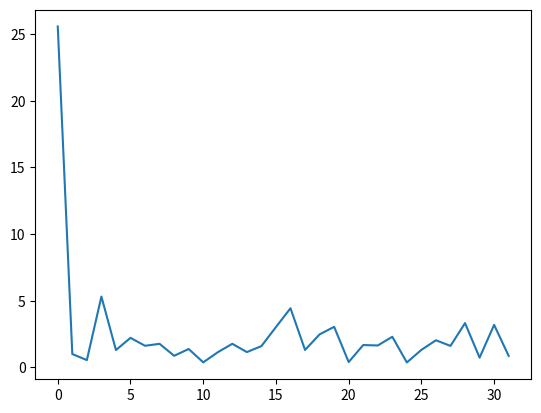

The script that saved this image:
import matplotlib.pyplot as plt
import numpy as np


def main():

    data_pre_fft = np.array([
        0.548814, 0.592845, 0.715189, 0.844266, 0.602763, 0.857946, 0.544883, 0.847252, 0.423655, 0.623564, 0.645894, 0.384382, 0.437587, 0.297535, 0.891773, 0.056713, 0.963663, 0.272656, 0.383442, 0.477665, 0.791725, 0.812169, 0.528895, 0.479977, 0.568045, 0.392785, 0.925597, 0.836079, 0.0710361, 0.337396, 0.0871293, 0.648172, 0.0202184, 0.368242, 0.83262, 0.957155, 0.778157, 0.140351, 0.870012, 0.870087, 0.978618, 0.473608, 0.799159, 0.800911, 0.461479, 0.520477, 0.780529, 0.67888, 0.118274, 0.720633, 0.639921, 0.58202, 0.143353, 0.537373, 0.944669, 0.758616, 0.521848, 0.105908, 0.414662, 0.4736, 0.264556, 0.186332, 0.774234, 0.736918
    ])

    data_pre_fft = data_pre_fft[::2] + 1j * data_pre_fft[1::2]
    data_post_fft = np.fft.fft(data_pre_fft)
    print(data_post_fft)
    plt.plot(np.abs(data_post_fft))
    plt.show()

if __name__ == "__main__":
    main()
